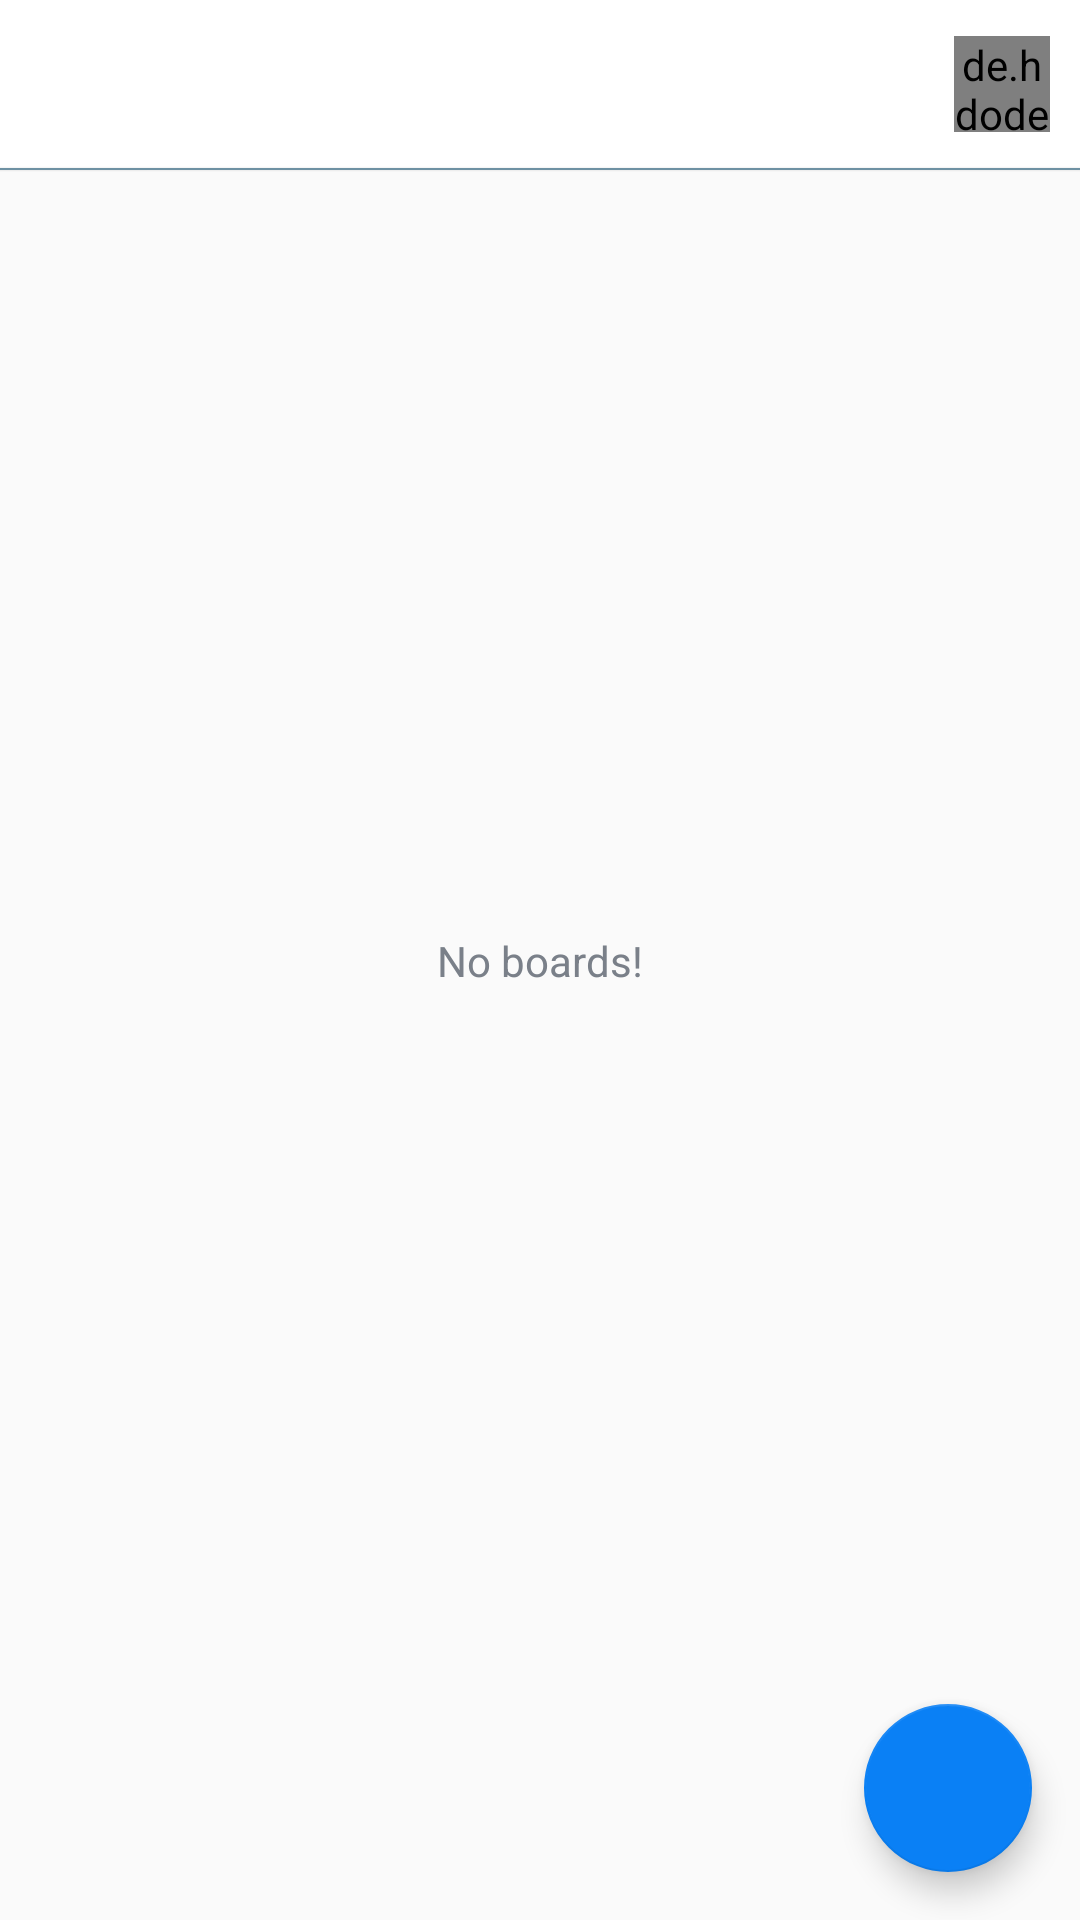

Layout XML and referenced resources for this Android screen:
<!-- AndroidManifest.xml: application theme Theme.TrelloClone -->
<!-- res/layout/activity_main.xml -->
<?xml version="1.0" encoding="utf-8"?>
<androidx.drawerlayout.widget.DrawerLayout xmlns:android="http://schemas.android.com/apk/res/android"
    xmlns:app="http://schemas.android.com/apk/res-auto"
    xmlns:tools="http://schemas.android.com/tools"
    android:layout_width="match_parent"
    android:layout_height="match_parent"
    android:fitsSystemWindows="true"
    android:id="@+id/drawer_layout"
    tools:openDrawer="start">

    <include
        layout="@layout/app_bar_main"
        android:layout_width="match_parent"
        android:layout_height="wrap_content"/>

    <com.google.android.material.navigation.NavigationView
        android:id="@+id/nav_view"
        android:layout_width="wrap_content"
        android:layout_height="match_parent"
        android:layout_gravity="start"
        android:fitsSystemWindows="true"
        app:headerLayout="@layout/nav_header_main"
        app:menu="@menu/drawer_menu"/>

</androidx.drawerlayout.widget.DrawerLayout>
<!-- res/layout/app_bar_main.xml (included above) -->
<?xml version="1.0" encoding="utf-8"?>
<androidx.constraintlayout.widget.ConstraintLayout xmlns:android="http://schemas.android.com/apk/res/android"
    xmlns:app="http://schemas.android.com/apk/res-auto"
    android:layout_width="match_parent"
    android:layout_height="match_parent">

        <androidx.appcompat.widget.Toolbar
            android:id="@+id/tool_bar_main"
            android:layout_width="match_parent"
            android:layout_height="wrap_content"
            android:background="@color/white"
            app:popupTheme="@style/ThemeOverlay.AppCompat.Light"
            app:layout_constraintEnd_toEndOf="parent"
            app:layout_constraintStart_toStartOf="parent"
            app:layout_constraintTop_toTopOf="parent">

            <de.hdodenhof.circleimageview.CircleImageView
                android:id="@+id/iv_toolbar_profile"
                android:layout_width="32dp"
                android:layout_height="32dp"
                android:layout_gravity="end"
                android:layout_margin="10dp"
                app:civ_border_color="@color/primary_text_color"
                app:civ_border_width="0.5dp"/>
        </androidx.appcompat.widget.Toolbar>

    <View
        android:layout_width="match_parent"
        android:layout_height="0.5dp"
        android:elevation="0.5dp"
        android:background="#6E91A3"
        app:layout_constraintStart_toStartOf="parent"
        app:layout_constraintEnd_toEndOf="parent"
        app:layout_constraintTop_toBottomOf="@id/tool_bar_main"
        />


    <include layout="@layout/main_content" />

    <com.google.android.material.floatingactionbutton.FloatingActionButton
        android:id="@+id/fab_add"
        android:layout_width="wrap_content"
        android:layout_height="wrap_content"
        android:layout_margin="@dimen/floatingActionButton_margin"
        android:backgroundTint="@color/colorPrimary"
        android:contentDescription="@string/create_board"
        android:src="@drawable/ic_add"
        app:layout_constraintBottom_toBottomOf="parent"
        app:layout_constraintEnd_toEndOf="parent" />

</androidx.constraintlayout.widget.ConstraintLayout>
<!-- res/layout/nav_header_main.xml (included above) -->
<?xml version="1.0" encoding="utf-8"?>
<LinearLayout xmlns:android="http://schemas.android.com/apk/res/android"
    android:layout_width="match_parent"
    android:layout_height="@dimen/height_of_nav_main"
    xmlns:app="http://schemas.android.com/apk/res-auto"
    android:gravity="bottom"
    android:orientation="vertical"
    android:background="@drawable/nav_header_background"
    android:theme="@style/ThemeOverlay.AppCompat.Dark">

    <de.hdodenhof.circleimageview.CircleImageView
        android:id="@+id/iv_user_image"
        android:layout_width="@dimen/nav_image_size"
        android:layout_height="@dimen/nav_image_size"
        app:civ_border_color="@color/white"
        app:civ_border_width="@dimen/nav_image_circular_border_width"
        android:layout_marginStart="@dimen/nav_content_margin_StartEnd"
        android:layout_marginEnd="@dimen/nav_content_margin_StartEnd"
        android:src="@drawable/ic_kg"/>

    <TextView
        android:id="@+id/tv_username"
        android:layout_width="wrap_content"
        android:layout_height="wrap_content"
        android:layout_marginStart="@dimen/nav_content_margin_StartEnd"
        android:layout_marginEnd="@dimen/nav_content_margin_StartEnd"
        android:layout_marginBottom="@dimen/nav_content_margin_bottom"
        android:textSize="@dimen/nav_user_name_text_size"
        android:text="@string/username"/>

    <View
        android:layout_width="match_parent"
        android:layout_height="@dimen/nav_divider_height"
        android:background="#00A6C1"/>
</LinearLayout>
<!-- res/layout/main_content.xml (included above) -->
<?xml version="1.0" encoding="utf-8"?>
<androidx.constraintlayout.widget.ConstraintLayout xmlns:android="http://schemas.android.com/apk/res/android"
    xmlns:app="http://schemas.android.com/apk/res-auto"
    xmlns:tools="http://schemas.android.com/tools"
    android:layout_width="match_parent"
    android:layout_height="match_parent"
    tools:context=".activities.MainActivity"
    app:layout_behavior="@string/appbar_scrolling_view_behavior">

    <androidx.recyclerview.widget.RecyclerView
        android:id="@+id/tv_boards"
        android:layout_width="match_parent"
        android:layout_height="wrap_content"
        android:visibility="invisible"
        app:layout_constraintBottom_toBottomOf="parent"
        app:layout_constraintEnd_toEndOf="parent"
        app:layout_constraintStart_toStartOf="parent"
        app:layout_constraintTop_toTopOf="parent"
        tools:listitem="@layout/item_board_rv" />

    <TextView
        android:id="@+id/tv_no_boards"
        android:layout_width="wrap_content"
        android:layout_height="wrap_content"
        android:text="@string/no_boards"
        android:textColor="@color/secondary_text_color"
        android:textSize="@dimen/no_board_textSize"
        app:layout_constraintBottom_toBottomOf="parent"
        app:layout_constraintEnd_toEndOf="parent"
        app:layout_constraintStart_toStartOf="parent"
        app:layout_constraintTop_toTopOf="parent" />

</androidx.constraintlayout.widget.ConstraintLayout>
<!-- res/layout/item_board_rv.xml (included above) -->
<?xml version="1.0" encoding="utf-8"?>
<LinearLayout xmlns:android="http://schemas.android.com/apk/res/android"
    xmlns:app="http://schemas.android.com/apk/res-auto"
    android:layout_width="match_parent"
    android:layout_height="wrap_content"
    android:orientation="horizontal"
    android:padding="@dimen/rv_main_layout_padding"
    android:background="?attr/selectableItemBackground"
    android:layout_marginBottom="@dimen/rv_layout_marginBottom"
    android:id="@+id/item_layout">

    <de.hdodenhof.circleimageview.CircleImageView
        android:id="@+id/iv_board_image"
        android:layout_width="@dimen/rv_board_image_size"
        android:layout_height="@dimen/rv_board_image_size"
        android:src="@drawable/ic_board_place_holder"
        app:civ_border_color="@color/primary_text_color"
        app:civ_border_width="@dimen/rv_board_image_boarder" />

    <LinearLayout
        android:layout_width="match_parent"
        android:layout_height="wrap_content"
        android:padding="5dp"
        android:layout_marginStart="@dimen/rv_board_item_marginStart"
        android:orientation="vertical">

        <LinearLayout
            android:layout_width="match_parent"
            android:layout_height="wrap_content"
            android:orientation="horizontal">

            <TextView
                android:id="@+id/tv_board_name"
                android:layout_width="wrap_content"
                android:layout_height="wrap_content"
                android:text="@string/board_name"
                android:textColor="@color/primary_text_color"
                android:textSize="@dimen/rv_board_name_textSize" />
            <TextView
                android:id="@+id/tv_created_in"
                android:layout_width="match_parent"
                android:layout_height="match_parent"
                android:gravity="end"
                android:text="@string/created_in"
                android:textSize="@dimen/rv_board_created_in_textSize" />
        </LinearLayout>
        <TextView
            android:id="@+id/tv_created_by"
            android:layout_width="match_parent"
            android:layout_height="wrap_content"
            android:text="@string/creates_by"/>
    </LinearLayout>

</LinearLayout>
<!-- resources referenced by this layout -->
<resources>
  <color name="colorPrimary">#0A80F5</color>
  <color name="primary_text_color">#363A43</color>
  <color name="secondary_text_color">#7A8089</color>
  <color name="white">#FFFFFFFF</color>
  <dimen name="floatingActionButton_margin">16dp</dimen>
  <dimen name="height_of_nav_main">200dp</dimen>
  <dimen name="nav_content_margin_StartEnd">16dp</dimen>
  <dimen name="nav_content_margin_bottom">10dp</dimen>
  <dimen name="nav_divider_height">0.5dp</dimen>
  <dimen name="nav_image_circular_border_width">1dp</dimen>
  <dimen name="nav_image_size">80dp</dimen>
  <dimen name="nav_user_name_text_size">18sp</dimen>
  <!-- drawable ic_kg: jpg bitmap (drawable-hdpi, 186397 bytes) -->
  <!-- drawable nav_header_background (drawable) -->
  <?xml version="1.0" encoding="utf-8"?>
  <shape xmlns:android="http://schemas.android.com/apk/res/android"
      android:shape="rectangle">
  
      <gradient
          android:angle="360"
          android:startColor="@color/button_start_color"
          android:endColor="@color/button_end_color"
          android:type="linear"
          >
      </gradient>
  
  </shape>
  <string name="board_name">Board name</string>
  <string name="create_board">CREATE BOARD</string>
  <string name="created_in">10/11</string>
  <string name="creates_by">Creates by</string>
  <string name="no_boards">No boards!</string>
  <string name="username">Username</string>
  <style name="Theme.TrelloClone" parent="Theme.AppCompat.DayNight.NoActionBar">
          
          <item name="colorPrimary">#0A80F5</item>
          <item name="colorPrimaryVariant">#0A80F5</item>
          <item name="colorOnPrimary">@color/white</item>
          
          <item name="colorSecondary">#0A80F5</item>
          <item name="colorSecondaryVariant">#0A80F5</item>
          <item name="colorOnSecondary">@color/black</item>
          
          <item name="android:statusBarColor" tools:targetApi="l">@color/colorPrimary</item>
          
          <item name="colorControlNormal">#001529</item>
          <item name="titleTextColor">@color/colorPrimary</item>
      </style>
  <color name="button_start_color">#0BCCEB</color>
  <color name="button_end_color">#0A80F5</color>
  <color name="black">#FF000000</color>
</resources>
